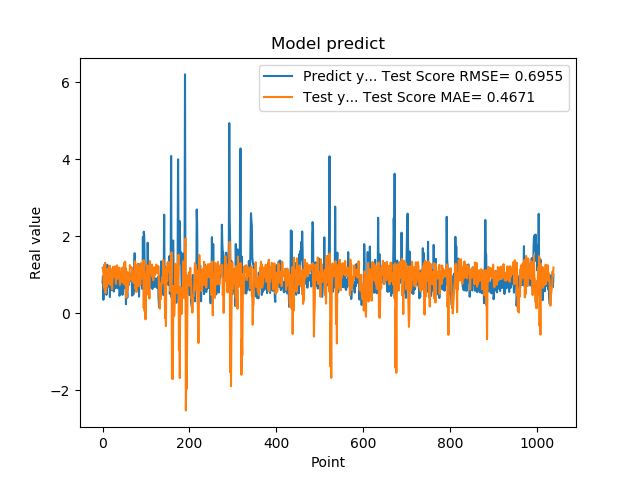

Data behind this chart, as committed beside it:
7.976629734039306641e-01, 1.176473387414998628e+00
9.608020186424257592e-01, 1.193782367543228418e+00
3.470349907875061035e-01, 1.037801018537398257e+00
9.546210169792177513e-01, 6.929392030050890439e-01
5.251880288124084473e-01, 1.165755572447241706e+00
1.275226235389709695e+00, 6.262866341700765727e-01
8.723750114440917969e-01, 1.307682467438352036e+00
7.321749925613403320e-01, 5.188775677449496415e-01
7.640249729156494141e-01, 1.061440824098904834e+00
4.752210080623626154e-01, 6.755960258794131423e-01
7.414129972457885742e-01, 9.618009826591504829e-01
1.258002042770385520e+00, 1.147343215069572153e+00
7.274609804153442383e-01, 1.148742120080868290e+00
7.892770171165466309e-01, 8.289545397358626388e-01
6.914690136909484863e-01, 8.537237039809794092e-01
7.093830108642578125e-01, 7.631232097840661144e-01
1.014547944068908691e+00, 1.216856109034088140e+00
4.182830154895783026e-01, 1.232978444263088447e+00
1.002280950546264648e+00, 7.302258576074587282e-01
1.143296003341674805e+00, 1.140475956113157885e+00
6.746559739112854004e-01, 9.471444249243642366e-01
6.009536385536193848e-01, 9.657387467103937251e-01
6.538079977035522461e-01, 6.185589069957901920e-01
7.814120054244995117e-01, 9.321630716436254405e-01
8.469259738922119141e-01, 1.202380431809161987e+00
6.482390165328979492e-01, 1.139509747282293484e+00
5.623700022697448730e-01, 9.725840128601398460e-01
1.099647998809814453e+00, 9.391887726942774739e-01
9.541710019111632191e-01, 1.213673282838152012e+00
6.694499850273132324e-01, 1.076047457580892486e+00
6.464660167694091797e-01, 9.050618383427720959e-01
8.223180174827575684e-01, 7.588364076566321836e-01
8.300920128822326660e-01, 1.199239327517016118e+00
1.067314028739929199e+00, 1.241633689606791213e+00
6.827279925346374512e-01, 1.213399617730399394e+00
6.464239954948425293e-01, 8.918242679019929842e-01
6.881093978881835938e-01, 1.046184068037580017e+00
6.500350236892700195e-01, 9.749855051846845200e-01
8.693690299987792969e-01, 1.127502738301020546e+00
4.518609941005706787e-01, 1.181569405672510120e+00
4.952389895915984552e-01, 7.320568159911056139e-01
6.850870251655578613e-01, 7.975821450583702177e-01
8.653740286827087402e-01, 8.059703702676020987e-01
7.400469779968261719e-01, 1.077208005212273889e+00
8.204330205917358398e-01, 8.141057371074913451e-01
1.108605027198791504e+00, 1.009152297512027285e+00
4.751499891281127930e-01, 1.186514602186907075e+00
9.457899928092955433e-01, 7.930639231552353285e-01
7.877500057220458984e-01, 1.131912939067015955e+00
9.367713332176208496e-01, 8.576020404906240513e-01
6.470239758491516113e-01, 1.306065802566275913e+00
1.029777050018310325e+00, 7.373518838235999517e-01
9.328820109367371716e-01, 1.338752256495489901e+00
7.528370022773742676e-01, 1.063755456409417155e+00
2.307340055704117099e-01, 1.155794599842784098e+00
8.772729635238647461e-01, 4.014229522934920635e-01
7.876309752464294434e-01, 1.072547728612813556e+00
3.992269933223724365e-01, 8.747448218396999264e-01
9.923512339591979980e-01, 6.090518646453062512e-01
7.200859785079956055e-01, 7.157651523760014678e-01
7.269890308380126953e-01, 9.085938413212568676e-01
... 979 more rows
